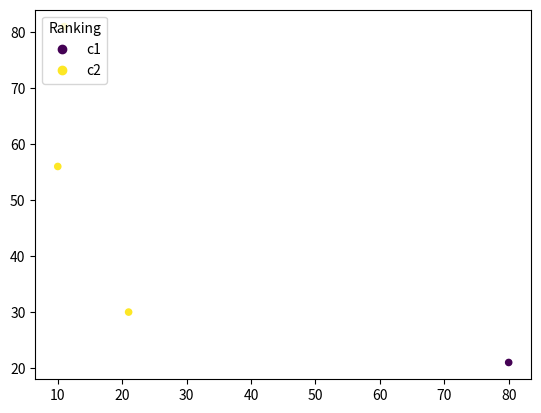

Source code (Python):
import numpy as np

'''降维过程'''
X = np.array([[10, 56], [80, 21], [21, 30], [11, 81]]) # 数据(4X3)
labels = np.array([1, 0, 1, 1]) # 每一行数据对应的标签(例如二分类问题)

'''可视化过程'''
from matplotlib import pyplot as plt
scatter = plt.scatter(X[:,0], X[:,1], 20, labels) # labels为每一行对应标签，20为标记大小
legend = plt.legend(scatter.legend_elements(num=1)[0], ["c1", "c2"], loc="upper left", title="Ranking")
plt.savefig("transH.png") #保存图片
plt.show()